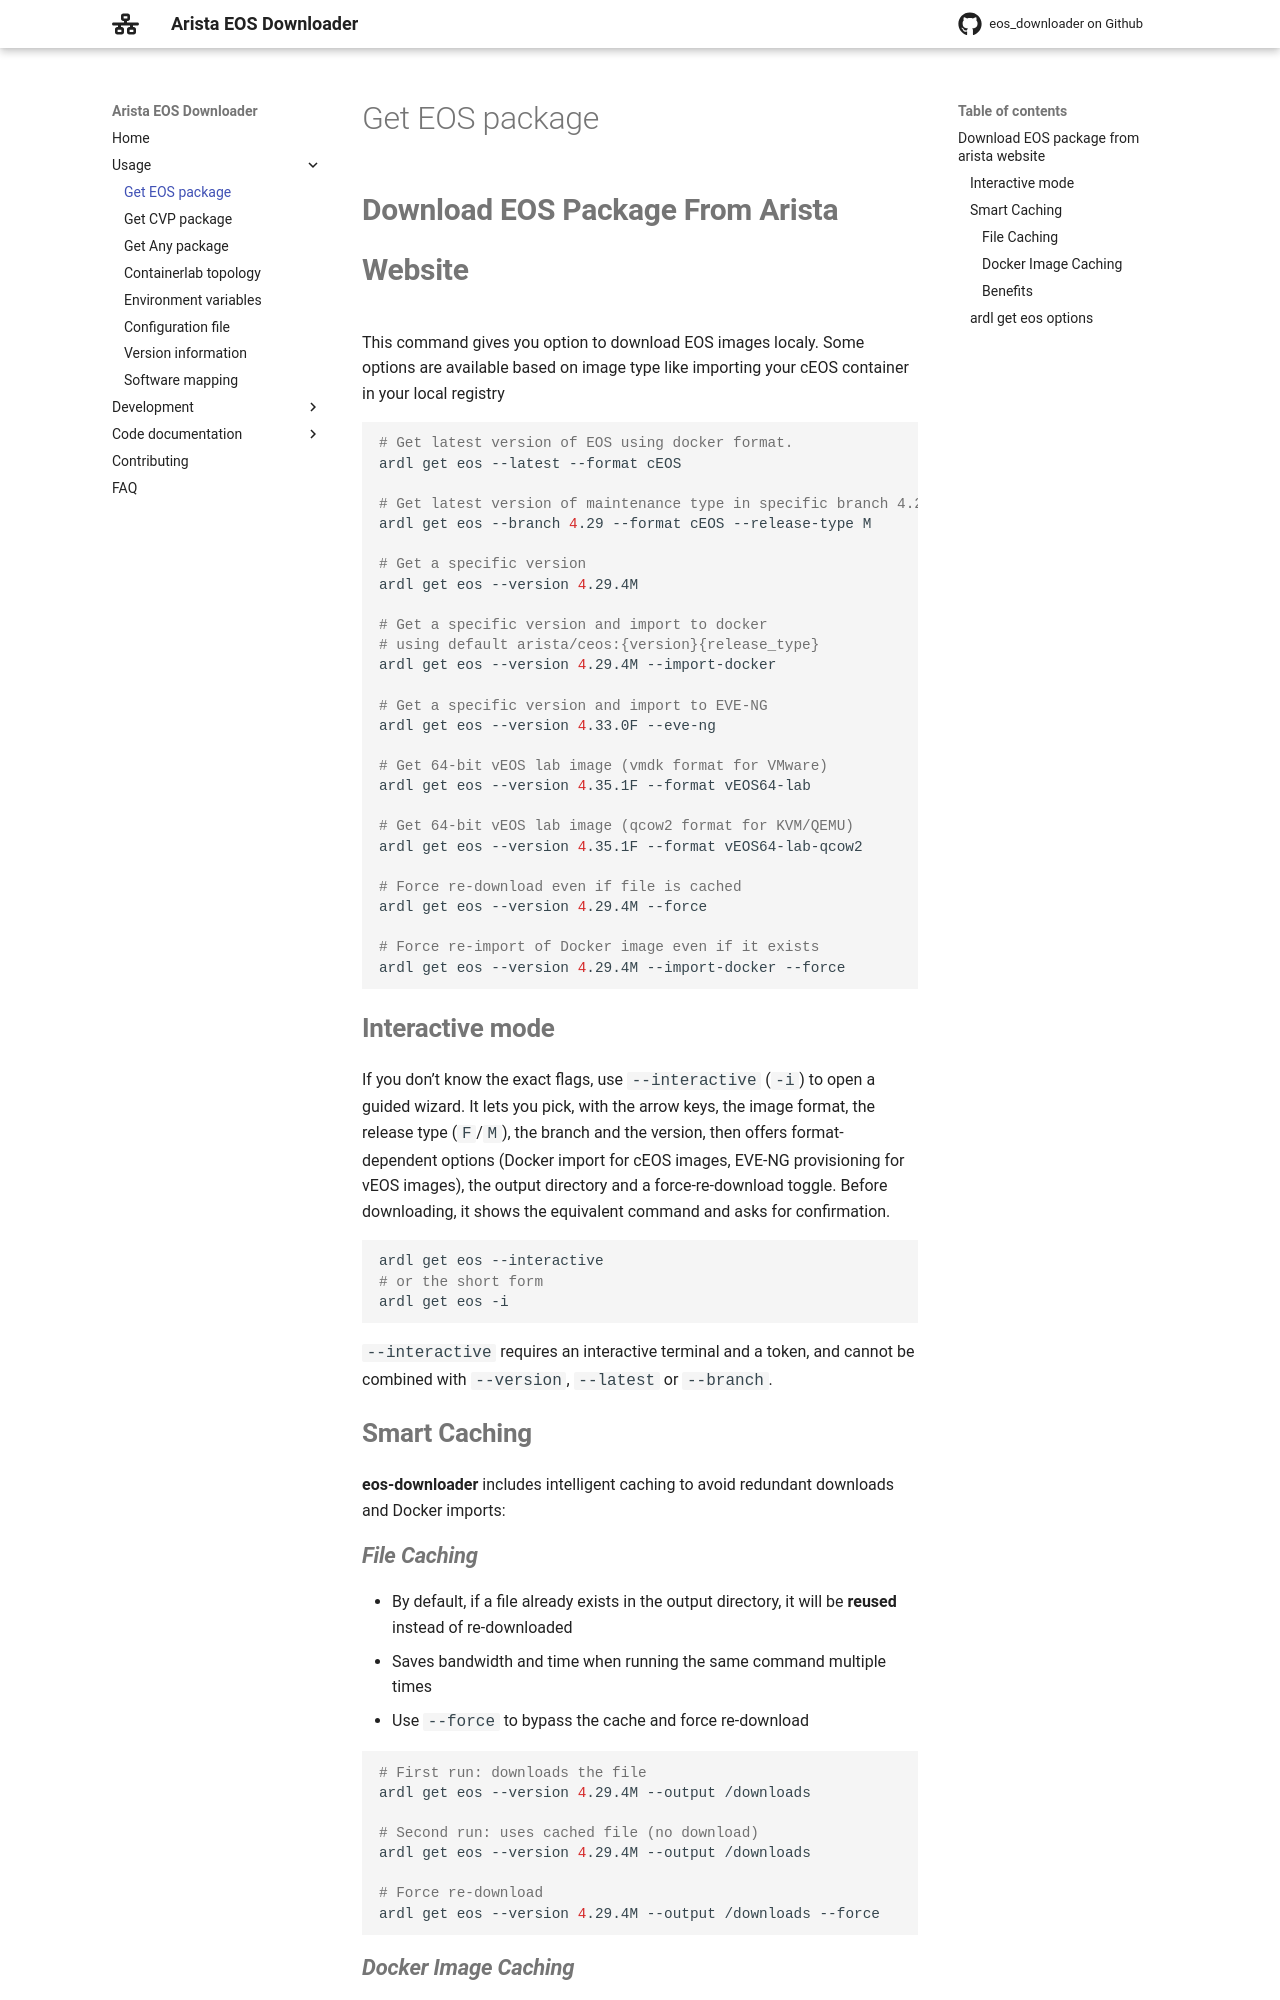

repository: titom73/eos-downloader · page: main/usage/eos/index.html · generator: mkdocs

# Download EOS package from arista website

This command gives you option to download EOS images localy. Some options are available based on image type like importing your cEOS container in your local registry

```bash
# Get latest version of EOS using docker format.
ardl get eos --latest --format cEOS

# Get latest version of maintenance type in specific branch 4.29
ardl get eos --branch 4.29 --format cEOS --release-type M

# Get a specific version
ardl get eos --version 4.29.4M

# Get a specific version and import to docker
# using default arista/ceos:{version}{release_type}
ardl get eos --version 4.29.4M --import-docker

# Get a specific version and import to EVE-NG
ardl get eos --version 4.33.0F --eve-ng

# Get 64-bit vEOS lab image (vmdk format for VMware)
ardl get eos --version 4.35.1F --format vEOS64-lab

# Get 64-bit vEOS lab image (qcow2 format for KVM/QEMU)
ardl get eos --version 4.35.1F --format vEOS64-lab-qcow2

# Force re-download even if file is cached
ardl get eos --version 4.29.4M --force

# Force re-import of Docker image even if it exists
ardl get eos --version 4.29.4M --import-docker --force
```

## Interactive mode

If you don't know the exact flags, use `--interactive` (`-i`) to open a guided
wizard. It lets you pick, with the arrow keys, the image format, the release type
(`F`/`M`), the branch and the version, then offers format-dependent options
(Docker import for cEOS images, EVE-NG provisioning for vEOS images), the output
directory and a force-re-download toggle. Before downloading, it shows the
equivalent command and asks for confirmation.

```bash
ardl get eos --interactive
# or the short form
ardl get eos -i
```

`--interactive` requires an interactive terminal and a token, and cannot be
combined with `--version`, `--latest` or `--branch`.

## Smart Caching

**eos-downloader** includes intelligent caching to avoid redundant downloads and Docker imports:

### File Caching

- By default, if a file already exists in the output directory, it will be **reused** instead of re-downloaded
- Saves bandwidth and time when running the same command multiple times
- Use `--force` to bypass the cache and force re-download

```bash
# First run: downloads the file
ardl get eos --version 4.29.4M --output /downloads

# Second run: uses cached file (no download)
ardl get eos --version 4.29.4M --output /downloads

# Force re-download
ardl get eos --version 4.29.4M --output /downloads --force
```

### Docker Image Caching

- Before importing a cEOS image, **eos-downloader** checks if the image:tag already exists locally
- Skips the import if the image is already present
- Use `--force` to re-import even if the image exists

```bash
# First run: downloads and imports to Docker
ardl get eos --version 4.29.4M --format cEOS --import-docker

# Second run: file is cached, Docker image exists (no import)
ardl get eos --version 4.29.4M --format cEOS --import-docker

# Force re-import
ardl get eos --version 4.29.4M --format cEOS --import-docker --force
```
